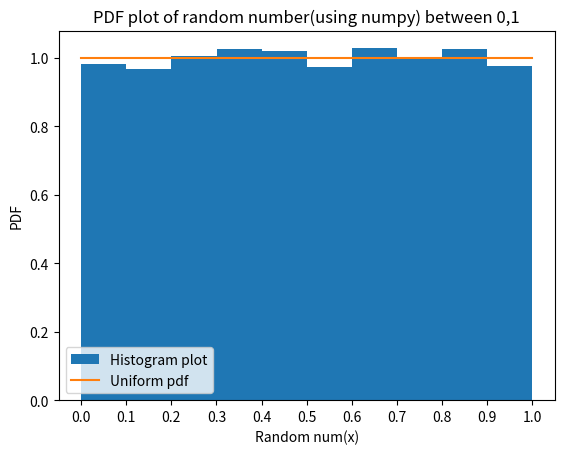

This chart was generated by the following Python code:
import matplotlib.pyplot as plt
import numpy as np
from matplotlib import colors
from matplotlib.ticker import PercentFormatter
import time

t1=time.time()
x = np.random.rand(10000)
t2=time.time()
print("Time taken by numpy.random.rand() to produce 10000 random nos: ",(t2-t1))

plt.hist(x,bins=10, density=True, label="Histogram plot")
plt.xticks(np.linspace(0,1,11))

#plotting uniform pdf in the range [0,1]
pdf_x = np.linspace(0,1,101)
pdf_y = np.ones(101)
plt.plot(pdf_x,pdf_y,label="Uniform pdf")

plt.xlabel("Random num(x)")
plt.ylabel("PDF")
plt.title("PDF plot of random number(using numpy) between 0,1")
plt.legend()
plt.show()

